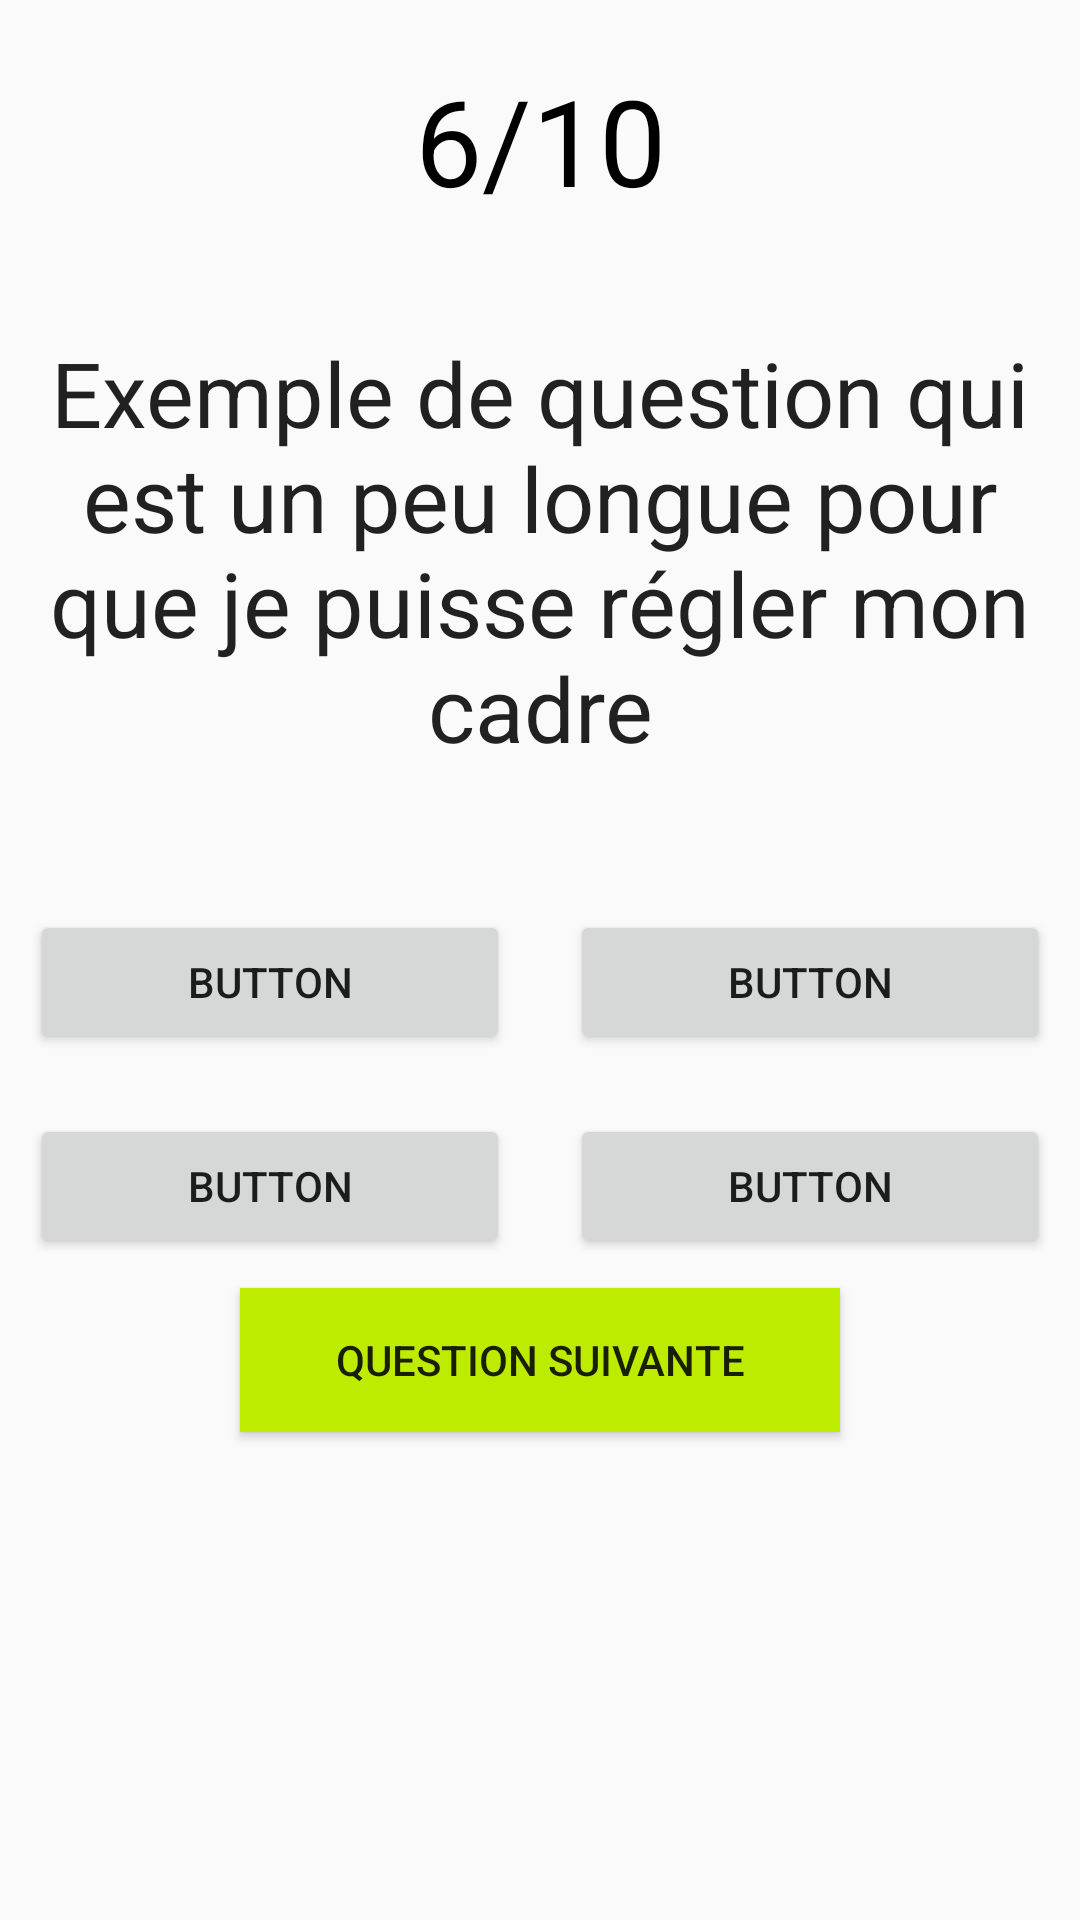

Write the Android layout XML for this screen, with the resource values it uses.
<!-- AndroidManifest.xml: application theme AppTheme -->
<!-- res/layout/activity_culture.xml -->
<?xml version="1.0" encoding="utf-8"?>
<android.support.constraint.ConstraintLayout xmlns:android="http://schemas.android.com/apk/res/android"
    xmlns:app="http://schemas.android.com/apk/res-auto"
    xmlns:tools="http://schemas.android.com/tools"
    android:layout_width="match_parent"
    android:layout_height="match_parent"
    tools:context="progmobile.ludolearn.CultureActivity">

    <LinearLayout
        android:layout_width="match_parent"
        android:layout_height="match_parent"
        android:background="@drawable/fond_culture"
        android:orientation="vertical">

        <LinearLayout
            android:layout_width="match_parent"
            android:layout_height="wrap_content"
            android:orientation="vertical">

            <TextView
                android:id="@+id/textViewNumeroQuestion"
                android:layout_width="match_parent"
                android:gravity="center"
                android:textColor="#000000"
                android:textSize="40dp"
                android:layout_marginTop="20dp"
                android:layout_height="wrap_content"
                android:text="6/10" />

            <TextView
                android:id="@+id/textViewQuestion"
                android:layout_width="match_parent"
                android:layout_height="220dp"
                android:layout_marginLeft="10dp"
                android:layout_marginRight="10dp"
                android:gravity="center"
                android:text="Exemple de question qui est un peu longue pour que je puisse régler mon cadre"
                android:textSize="30dp" />

        </LinearLayout>

        <LinearLayout
            android:layout_width="match_parent"
            android:layout_height="wrap_content"
            android:orientation="vertical">

            <LinearLayout
                android:layout_width="match_parent"
                android:layout_height="match_parent"
                android:orientation="horizontal">

                <Button
                    android:id="@+id/button1"
                    android:layout_width="match_parent"
                    android:layout_height="wrap_content"
                    android:layout_marginLeft="10dp"
                    android:layout_marginRight="10dp"
                    android:layout_marginTop="10dp"
                    android:layout_marginBottom="10dp"
                    android:onClick="valider"
                    android:layout_weight="1"
                    android:text="Button" />

                <Button
                    android:id="@+id/button2"
                    android:layout_width="match_parent"
                    android:layout_height="wrap_content"
                    android:layout_weight="1"
                    android:layout_marginLeft="10dp"
                    android:layout_marginRight="10dp"
                    android:layout_marginTop="10dp"
                    android:layout_marginBottom="10dp"
                    android:onClick="valider"
                    android:text="Button" />
            </LinearLayout>

        </LinearLayout>

        <LinearLayout
            android:layout_width="match_parent"
            android:layout_height="wrap_content"
            android:orientation="vertical">

            <LinearLayout
                android:layout_width="match_parent"
                android:layout_height="match_parent"
                android:orientation="horizontal">

                <Button
                    android:id="@+id/button3"
                    android:layout_width="match_parent"
                    android:layout_height="wrap_content"
                    android:layout_marginBottom="10dp"
                    android:layout_marginLeft="10dp"
                    android:layout_marginRight="10dp"
                    android:layout_marginTop="10dp"
                    android:layout_weight="1"
                    android:onClick="valider"
                    android:text="Button" />

                <Button
                    android:id="@+id/button4"
                    android:layout_width="match_parent"
                    android:layout_height="wrap_content"
                    android:layout_marginBottom="10dp"
                    android:layout_marginLeft="10dp"
                    android:layout_marginRight="10dp"
                    android:layout_marginTop="10dp"
                    android:layout_weight="1"
                    android:onClick="valider"
                    android:text="Button" />
            </LinearLayout>

        </LinearLayout>


        <Button
            android:id="@+id/buttonContinuer"
            android:layout_width="200dp"
            android:layout_height="wrap_content"
            android:layout_gravity="center"
            android:background="#BDEC00"
            android:onClick="suivant"
            android:text="Question suivante" />
    </LinearLayout>

</android.support.constraint.ConstraintLayout>
<!-- resources referenced by this layout -->
<resources>
  <style name="AppTheme" parent="Theme.AppCompat.Light.DarkActionBar">
          
          <item name="colorPrimary">@color/colorPrimary</item>
          <item name="colorPrimaryDark">@color/colorPrimaryDark</item>
          <item name="colorAccent">@color/colorAccent</item>
          <item name="android:textViewStyle">@color/hardBlack</item>
      </style>
  <color name="colorPrimary">#BDEC00</color>
  <color name="colorPrimaryDark">#A8D100</color>
  <color name="colorAccent">#CFF62E</color>
  <color name="hardBlack">#000000</color>
</resources>
